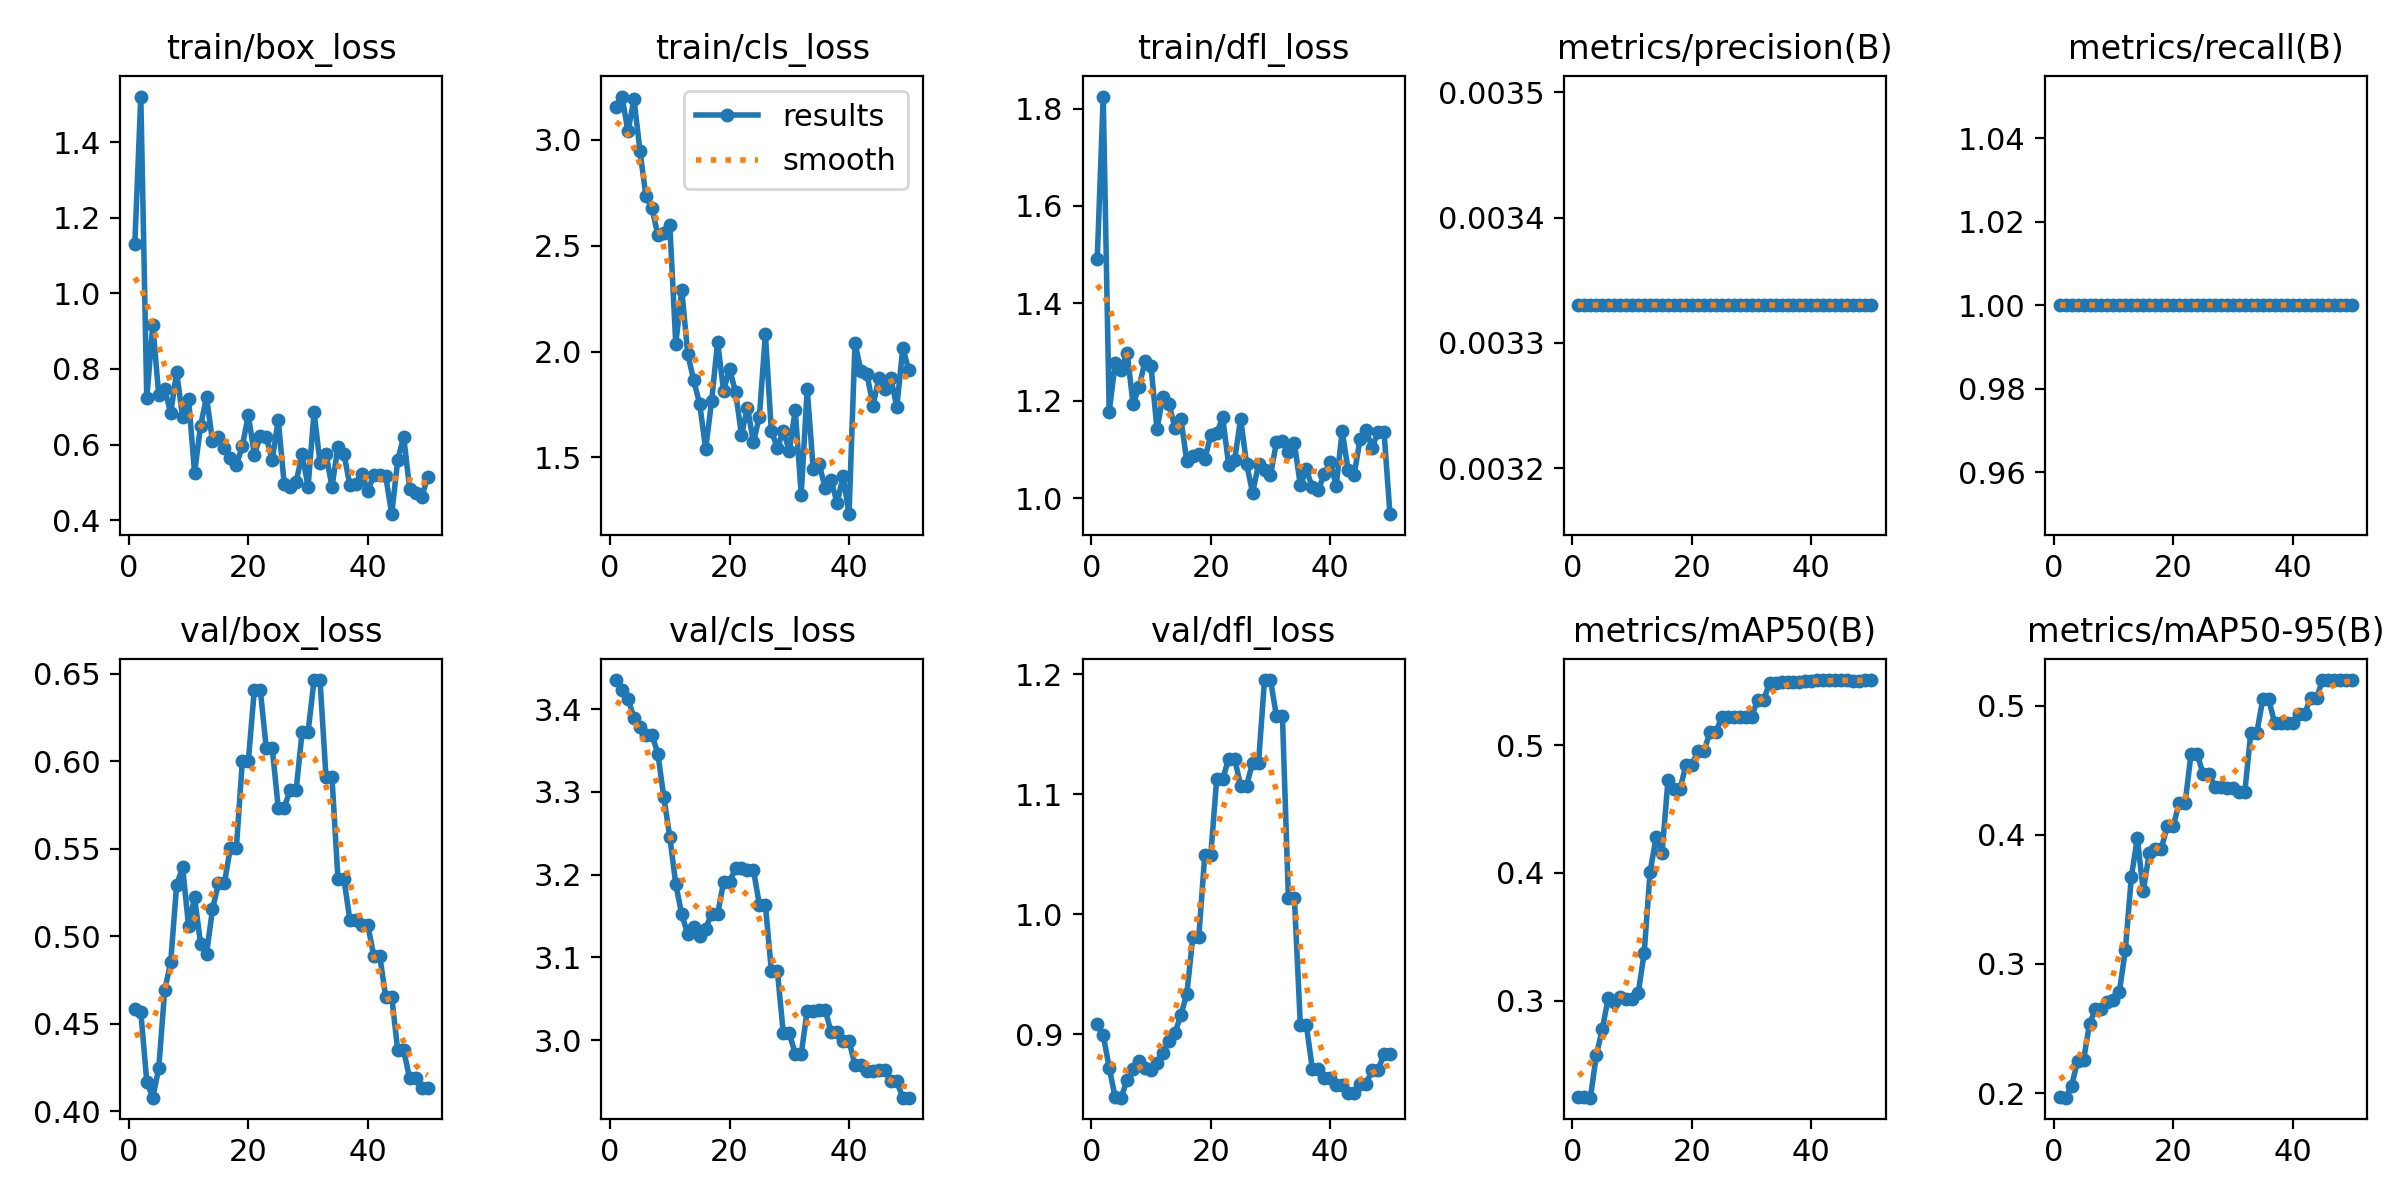

The file beside this chart, header and first rows:
epoch, time, train/box_loss, train/cls_loss, train/dfl_loss, metrics/precision(B), metrics/recall(B), metrics/mAP50(B), metrics/mAP50-95(B), val/box_loss, val/cls_loss, val/dfl_loss, lr/pg0, lr/pg1, lr/pg2
1, 4.677, 1.131, 3.155, 1.49, 0.00333, 1, 0.2246, 0.1966, 0.4587, 3.435, 0.908, 0, 0, 0
2, 9.653, 1.521, 3.204, 1.825, 0.00333, 1, 0.2242, 0.1965, 0.4568, 3.423, 0.8993, 1.9604e-05, 1.9604e-05, 1.9604e-05
3, 14.07, 0.7218, 3.039, 1.177, 0.00333, 1, 0.2238, 0.2055, 0.4169, 3.413, 0.8722, 3.8416e-05, 3.8416e-05, 3.8416e-05
4, 18.36, 0.9166, 3.193, 1.277, 0.00333, 1, 0.2572, 0.2248, 0.4078, 3.39, 0.8472, 5.6436e-05, 5.6436e-05, 5.6436e-05
5, 22.6, 0.7312, 2.949, 1.264, 0.00333, 1, 0.2777, 0.2254, 0.4245, 3.378, 0.847, 7.3664e-05, 7.3664e-05, 7.3664e-05
6, 26.81, 0.746, 2.734, 1.299, 0.00333, 1, 0.3023, 0.2537, 0.4693, 3.368, 0.862, 9.01e-05, 9.01e-05, 9.01e-05
7, 31.02, 0.6833, 2.679, 1.193, 0.00333, 1, 0.2991, 0.2648, 0.4851, 3.369, 0.8706, 0.0001057, 0.0001057, 0.0001057
8, 35.23, 0.791, 2.551, 1.228, 0.00333, 1, 0.3024, 0.2648, 0.5295, 3.346, 0.8775, 0.0001206, 0.0001206, 0.0001206
9, 39.4, 0.6735, 2.56, 1.281, 0.00333, 1, 0.3014, 0.2708, 0.5393, 3.293, 0.8713, 0.0001347, 0.0001347, 0.0001347
10, 43.62, 0.7204, 2.597, 1.271, 0.00333, 1, 0.3011, 0.272, 0.5057, 3.246, 0.8703, 0.0001479, 0.0001479, 0.0001479
11, 47.83, 0.5253, 2.036, 1.142, 0.00333, 1, 0.3056, 0.2785, 0.5222, 3.189, 0.8758, 0.0001604, 0.0001604, 0.0001604
12, 52.05, 0.649, 2.292, 1.209, 0.00333, 1, 0.3372, 0.3108, 0.4958, 3.152, 0.8842, 0.0001721, 0.0001721, 0.0001721
13, 56.28, 0.7258, 1.99, 1.194, 0.00333, 1, 0.401, 0.3671, 0.49, 3.128, 0.8944, 0.000183, 0.000183, 0.000183
14, 60.57, 0.6087, 1.863, 1.145, 0.00333, 1, 0.428, 0.3975, 0.5154, 3.137, 0.9007, 0.0001931, 0.0001931, 0.0001931
15, 64.78, 0.6199, 1.753, 1.163, 0.00333, 1, 0.4159, 0.3566, 0.5303, 3.126, 0.9161, 0.0002024, 0.0002024, 0.0002024
16, 68.99, 0.592, 1.539, 1.076, 0.00333, 1, 0.4732, 0.3857, 0.5305, 3.135, 0.9335, 0.0002109, 0.0002109, 0.0002109
17, 73.17, 0.5633, 1.765, 1.086, 0.00333, 1, 0.4655, 0.3889, 0.5506, 3.152, 0.9811, 0.0002186, 0.0002186, 0.0002186
18, 77.41, 0.546, 2.046, 1.09, 0.00333, 1, 0.4655, 0.3889, 0.5506, 3.152, 0.9811, 0.0002256, 0.0002256, 0.0002256
19, 81.59, 0.5963, 1.815, 1.08, 0.00333, 1, 0.4849, 0.4064, 0.6003, 3.191, 1.049, 0.0002317, 0.0002317, 0.0002317
20, 85.8, 0.6782, 1.918, 1.129, 0.00333, 1, 0.4849, 0.4064, 0.6003, 3.191, 1.049, 0.000237, 0.000237, 0.000237
21, 90.02, 0.5731, 1.809, 1.133, 0.00333, 1, 0.4953, 0.4245, 0.6407, 3.208, 1.113, 0.0002416, 0.0002416, 0.0002416
22, 94.22, 0.6219, 1.608, 1.166, 0.00333, 1, 0.4953, 0.4245, 0.6407, 3.208, 1.113, 0.0002454, 0.0002454, 0.0002454
23, 98.55, 0.6199, 1.735, 1.068, 0.00333, 1, 0.5103, 0.4627, 0.6074, 3.206, 1.13, 0.0002483, 0.0002483, 0.0002483
24, 102.8, 0.5587, 1.572, 1.078, 0.00333, 1, 0.5103, 0.4627, 0.6074, 3.206, 1.13, 0.0002505, 0.0002505, 0.0002505
25, 107, 0.6655, 1.693, 1.163, 0.00333, 1, 0.5222, 0.4474, 0.5735, 3.164, 1.107, 0.0002519, 0.0002519, 0.0002519
26, 111.2, 0.496, 2.083, 1.071, 0.00333, 1, 0.5222, 0.4474, 0.5735, 3.164, 1.107, 0.0002525, 0.0002525, 0.0002525
27, 115.5, 0.487, 1.623, 1.011, 0.00333, 1, 0.5224, 0.4366, 0.5836, 3.084, 1.126, 0.0002523, 0.0002523, 0.0002523
28, 119.7, 0.5006, 1.546, 1.07, 0.00333, 1, 0.5224, 0.4366, 0.5836, 3.084, 1.126, 0.0002513, 0.0002513, 0.0002513
29, 123.9, 0.5742, 1.625, 1.058, 0.00333, 1, 0.5227, 0.4366, 0.6167, 3.008, 1.195, 0.0002495, 0.0002495, 0.0002495
30, 128, 0.4888, 1.53, 1.048, 0.00333, 1, 0.5227, 0.4366, 0.6167, 3.008, 1.195, 0.000247, 0.000247, 0.000247
31, 132.3, 0.6855, 1.723, 1.115, 0.00333, 1, 0.5358, 0.4334, 0.6464, 2.983, 1.165, 0.0002436, 0.0002436, 0.0002436
32, 136.5, 0.5516, 1.324, 1.117, 0.00333, 1, 0.5358, 0.4334, 0.6464, 2.983, 1.165, 0.0002394, 0.0002394, 0.0002394
33, 140.7, 0.5745, 1.824, 1.094, 0.00333, 1, 0.5489, 0.479, 0.5908, 3.035, 1.014, 0.0002345, 0.0002345, 0.0002345
34, 145, 0.4888, 1.445, 1.113, 0.00333, 1, 0.5489, 0.479, 0.5908, 3.035, 1.014, 0.0002288, 0.0002288, 0.0002288
35, 149.2, 0.5931, 1.468, 1.026, 0.00333, 1, 0.5494, 0.5047, 0.5328, 3.037, 0.9076, 0.0002222, 0.0002222, 0.0002222
36, 153.4, 0.5756, 1.357, 1.059, 0.00333, 1, 0.5494, 0.5047, 0.5328, 3.037, 0.9076, 0.0002149, 0.0002149, 0.0002149
37, 157.6, 0.4916, 1.394, 1.023, 0.00333, 1, 0.5497, 0.4863, 0.5093, 3.01, 0.8712, 0.0002068, 0.0002068, 0.0002068
38, 161.9, 0.4951, 1.285, 1.017, 0.00333, 1, 0.5497, 0.4863, 0.5093, 3.01, 0.8712, 0.0001979, 0.0001979, 0.0001979
39, 166.2, 0.5232, 1.411, 1.05, 0.00333, 1, 0.5502, 0.4862, 0.5065, 2.999, 0.8635, 0.0001882, 0.0001882, 0.0001882
40, 170.3, 0.4766, 1.232, 1.074, 0.00333, 1, 0.5502, 0.4862, 0.5065, 2.999, 0.8635, 0.0001777, 0.0001777, 0.0001777
41, 174.5, 0.5193, 2.04, 1.025, 0.00333, 1, 0.551, 0.4937, 0.4886, 2.97, 0.8574, 0.0001664, 0.0001664, 0.0001664
42, 178.7, 0.519, 1.908, 1.138, 0.00333, 1, 0.551, 0.4937, 0.4886, 2.97, 0.8574, 0.0001543, 0.0001543, 0.0001543
43, 183, 0.5159, 1.896, 1.057, 0.00333, 1, 0.5513, 0.5057, 0.4654, 2.962, 0.8506, 0.0001415, 0.0001415, 0.0001415
44, 187.2, 0.4157, 1.743, 1.048, 0.00333, 1, 0.5513, 0.5057, 0.4654, 2.962, 0.8506, 0.0001278, 0.0001278, 0.0001278
45, 191.5, 0.5578, 1.873, 1.121, 0.00333, 1, 0.551, 0.5196, 0.4349, 2.964, 0.8585, 0.0001133, 0.0001133, 0.0001133
46, 195.8, 0.6211, 1.822, 1.14, 0.00333, 1, 0.551, 0.5196, 0.4349, 2.964, 0.8585, 9.81e-05, 9.81e-05, 9.81e-05
47, 200.2, 0.483, 1.874, 1.104, 0.00333, 1, 0.5508, 0.5196, 0.4188, 2.95, 0.8697, 8.2064e-05, 8.2064e-05, 8.2064e-05
48, 204.5, 0.4717, 1.738, 1.135, 0.00333, 1, 0.5508, 0.5196, 0.4188, 2.95, 0.8697, 6.5236e-05, 6.5236e-05, 6.5236e-05
49, 208.8, 0.4601, 2.017, 1.137, 0.00333, 1, 0.5512, 0.5198, 0.4131, 2.93, 0.8836, 4.7616e-05, 4.7616e-05, 4.7616e-05
50, 213, 0.5137, 1.912, 0.9673, 0.00333, 1, 0.5512, 0.5198, 0.4131, 2.93, 0.8836, 2.9204e-05, 2.9204e-05, 2.9204e-05
